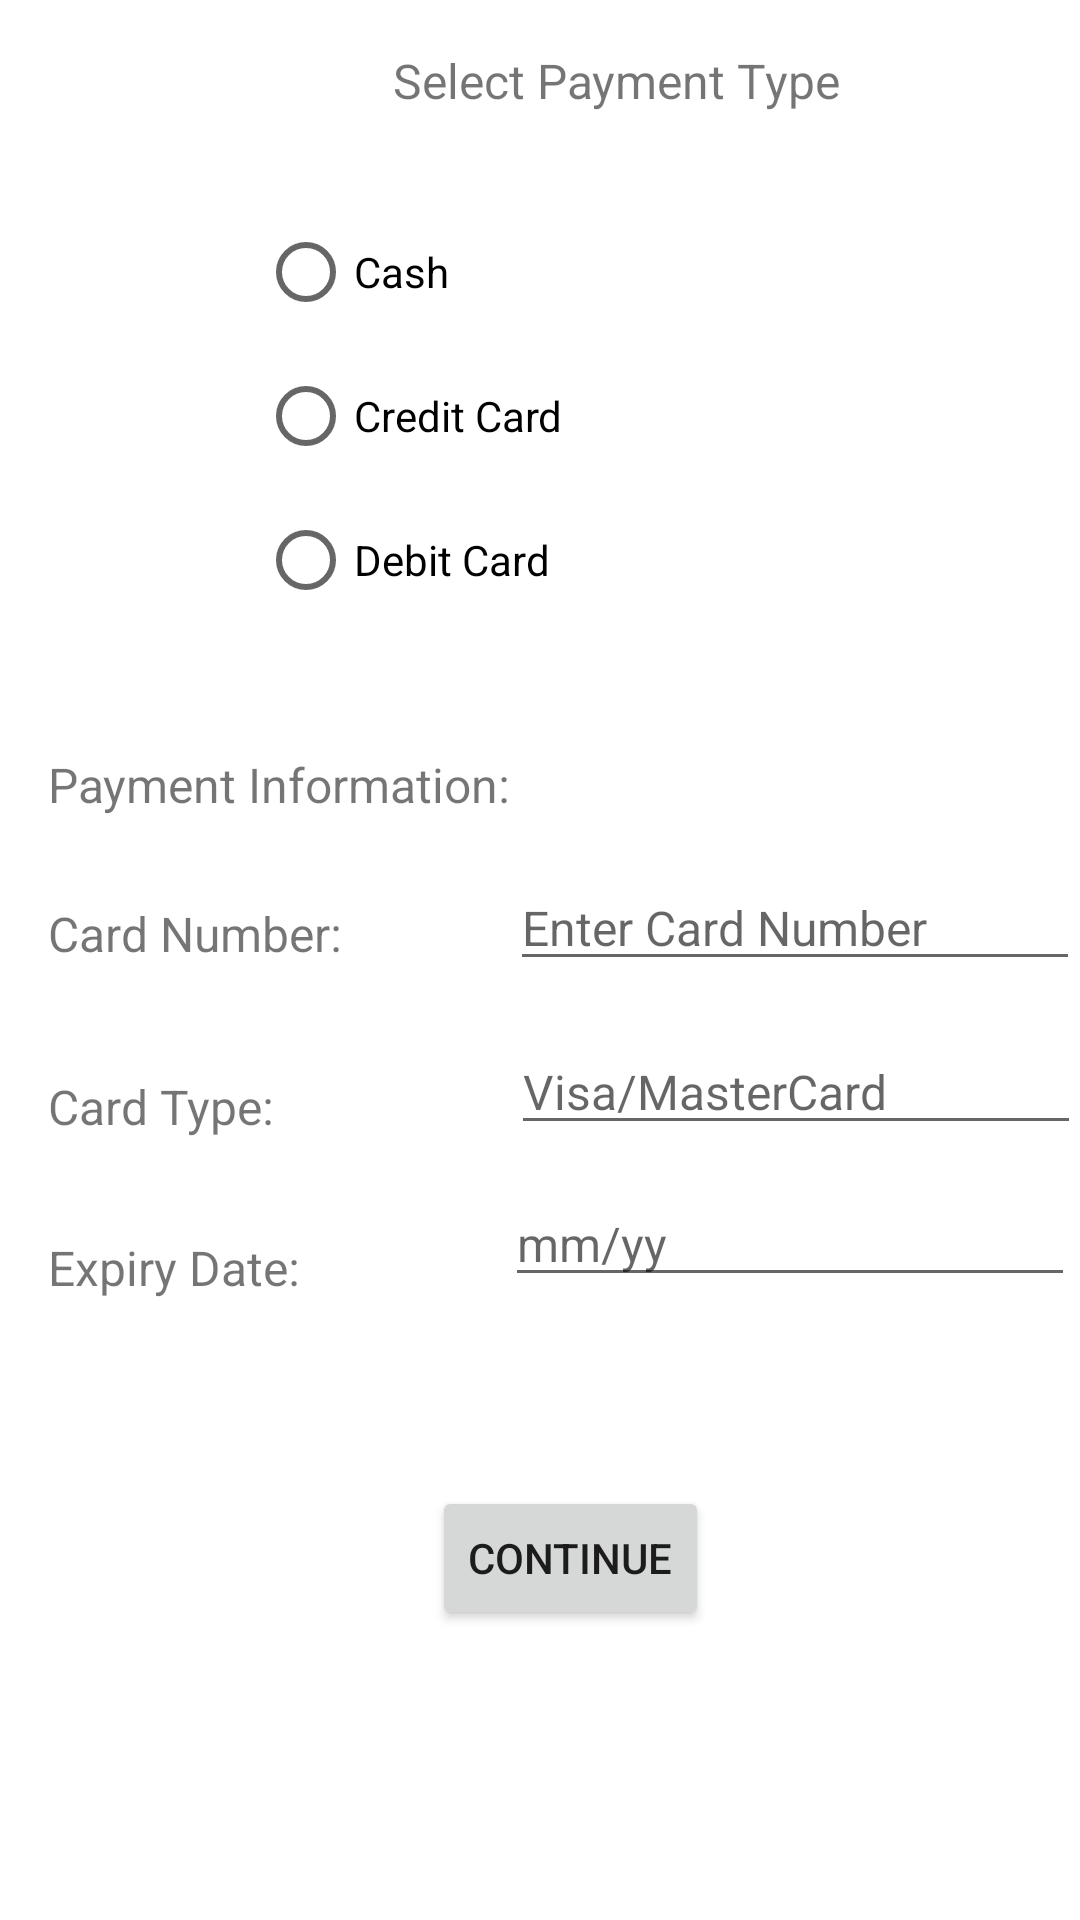

Android layout source for this screen:
<!-- AndroidManifest.xml: application theme Theme.Team4_MAPD711_Assignment2 -->
<!-- res/layout/activity_fifth.xml -->
<?xml version="1.0" encoding="utf-8"?>
<androidx.constraintlayout.widget.ConstraintLayout xmlns:android="http://schemas.android.com/apk/res/android"
    xmlns:app="http://schemas.android.com/apk/res-auto"
    xmlns:tools="http://schemas.android.com/tools"
    android:layout_width="match_parent"
    android:layout_height="match_parent"
    tools:context="com.example.team4_mapd711_assignment4.FifthActivity">

    <RadioGroup
        android:id="@+id/radioGroup"
        android:layout_width="wrap_content"
        android:layout_height="wrap_content"
        android:layout_marginStart="86dp"
        android:layout_marginTop="29dp"
        app:layout_constraintStart_toStartOf="parent"
        app:layout_constraintTop_toBottomOf="@+id/textView37">

        <RadioButton
            android:id="@+id/radioButton2"
            android:layout_width="match_parent"
            android:layout_height="wrap_content"
            android:text="Cash" />

        <RadioButton
            android:id="@+id/radioButton3"
            android:layout_width="match_parent"
            android:layout_height="wrap_content"
            android:text="Credit Card" />

        <RadioButton
            android:id="@+id/radioButton4"
            android:layout_width="match_parent"
            android:layout_height="wrap_content"
            android:text="Debit Card" />
    </RadioGroup>

    <TextView
        android:id="@+id/textView37"
        android:layout_width="wrap_content"
        android:layout_height="wrap_content"
        android:layout_marginStart="131dp"
        android:layout_marginTop="16dp"
        android:text="Select Payment Type"
        android:textSize="16sp"
        app:layout_constraintStart_toStartOf="parent"
        app:layout_constraintTop_toTopOf="parent" />

    <TextView
        android:id="@+id/textView38"
        android:layout_width="wrap_content"
        android:layout_height="wrap_content"
        android:layout_marginStart="16dp"
        android:layout_marginTop="40dp"
        android:text="Payment Information:"
        android:textSize="16sp"
        app:layout_constraintStart_toStartOf="parent"
        app:layout_constraintTop_toBottomOf="@+id/radioGroup" />

    <TextView
        android:id="@+id/textView39"
        android:layout_width="wrap_content"
        android:layout_height="wrap_content"
        android:layout_marginStart="16dp"
        android:layout_marginTop="28dp"
        android:text="Card Number: "
        android:textSize="16sp"
        app:layout_constraintStart_toStartOf="parent"
        app:layout_constraintTop_toBottomOf="@+id/textView38" />

    <EditText
        android:id="@+id/editTextTextPersonName"
        android:layout_width="wrap_content"
        android:layout_height="wrap_content"
        android:layout_marginStart="52dp"
        android:layout_marginTop="16dp"
        android:ems="10"
        android:hint="Enter Card Number"
        android:inputType="number"
        android:textSize="16sp"
        app:layout_constraintStart_toEndOf="@+id/textView39"
        app:layout_constraintTop_toBottomOf="@+id/textView38" />

    <TextView
        android:id="@+id/textView40"
        android:layout_width="wrap_content"
        android:layout_height="wrap_content"
        android:layout_marginStart="16dp"
        android:layout_marginTop="36dp"
        android:layout_marginEnd="43dp"
        android:text="Card Type: "
        android:textSize="16sp"
        app:layout_constraintEnd_toStartOf="@+id/editTextTextPersonName2"
        app:layout_constraintHorizontal_bias="0.0"
        app:layout_constraintStart_toStartOf="parent"
        app:layout_constraintTop_toBottomOf="@+id/textView39" />

    <EditText
        android:id="@+id/editTextTextPersonName2"
        android:layout_width="wrap_content"
        android:layout_height="wrap_content"
        android:layout_marginStart="75dp"
        android:layout_marginTop="16dp"
        android:ems="10"
        android:hint="Visa/MasterCard"
        android:inputType="textPersonName"
        android:textSize="16sp"
        app:layout_constraintStart_toEndOf="@+id/textView40"
        app:layout_constraintTop_toBottomOf="@+id/editTextTextPersonName" />

    <TextView
        android:id="@+id/textView41"
        android:layout_width="wrap_content"
        android:layout_height="wrap_content"
        android:layout_marginStart="16dp"
        android:layout_marginTop="32dp"
        android:text="Expiry Date:"
        android:textSize="16sp"
        app:layout_constraintStart_toStartOf="parent"
        app:layout_constraintTop_toBottomOf="@+id/textView40" />

    <EditText
        android:id="@+id/editTextTextPersonName3"
        android:layout_width="wrap_content"
        android:layout_height="wrap_content"
        android:layout_marginStart="68dp"
        android:layout_marginTop="12dp"
        android:ems="10"
        android:hint="mm/yy"
        android:inputType="textPersonName"
        android:textSize="16sp"
        app:layout_constraintStart_toEndOf="@+id/textView41"
        app:layout_constraintTop_toBottomOf="@+id/editTextTextPersonName2" />

    <Button
        android:id="@+id/sixth_act_btn"
        android:layout_width="wrap_content"
        android:layout_height="wrap_content"
        android:layout_marginStart="144dp"
        android:layout_marginTop="63dp"
        android:text="Continue"
        android:textSize="14sp"
        app:layout_constraintStart_toStartOf="parent"
        app:layout_constraintTop_toBottomOf="@+id/editTextTextPersonName3" />
</androidx.constraintlayout.widget.ConstraintLayout>
<!-- resources referenced by this layout -->
<resources>
  <style name="Theme.Team4_MAPD711_Assignment2" parent="Theme.MaterialComponents.DayNight.DarkActionBar">
          
          <item name="colorPrimary">@color/purple_500</item>
          <item name="colorPrimaryVariant">@color/purple_700</item>
          <item name="colorOnPrimary">@color/white</item>
          
          <item name="colorSecondary">@color/teal_200</item>
          <item name="colorSecondaryVariant">@color/teal_700</item>
          <item name="colorOnSecondary">@color/black</item>
          
          <item name="android:statusBarColor" tools:targetApi="l">?attr/colorPrimaryVariant</item>
          
      </style>
  <!-- not gathered from this repository: default colours our renderer supplied (Android Studio template values) -->
  <color name="purple_500">#FF6200EE</color>
  <color name="purple_700">#FF3700B3</color>
  <color name="teal_200">#FF03DAC5</color>
  <color name="teal_700">#FF018786</color>
  <color name="black">#FF000000</color>
  <color name="white">#FFFFFFFF</color>
</resources>
